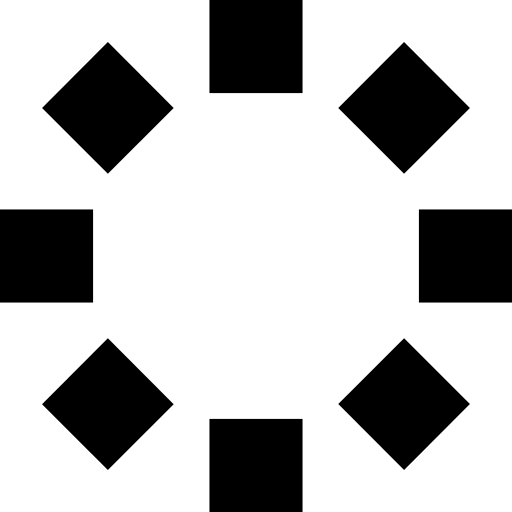
t = 0.00 s
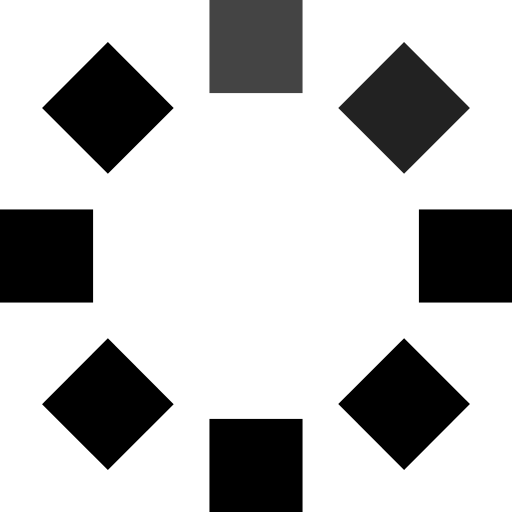
t = 0.40 s
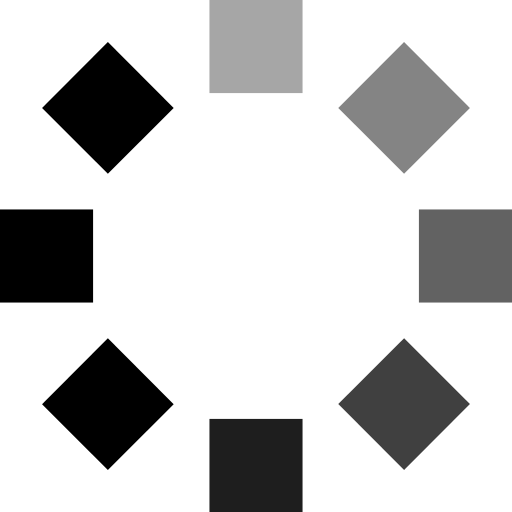
t = 0.98 s
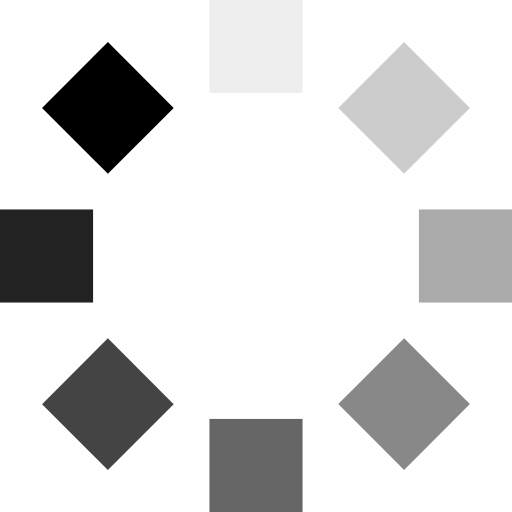
t = 1.40 s
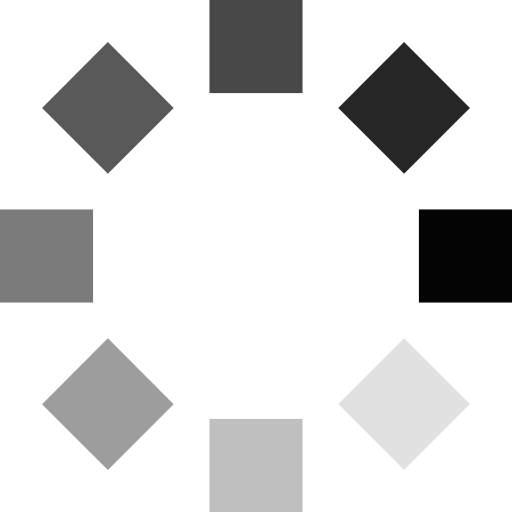
t = 1.93 s
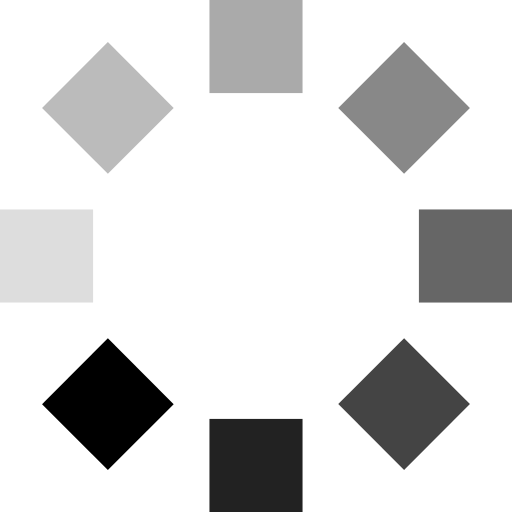
t = 2.50 s

The animated SVG that drew these frames (rendered in a browser with its animation timeline set to each time). Animation: 8 SMIL elements (animate=8); one cycle of 2.90 s, repeats indefinitely.

<svg viewBox="0 0 11 11" fill="none" xmlns="http://www.w3.org/2000/svg">
<g clip-path="url(#clip0_1702_2907)">
<rect x="4.5" width="2" height="2" fill="currentColor">
  <animate attributeType="CSS" attributeName="opacity" from="1" to="0" dur="1500ms" repeatCount="indefinite" begin="0ms" />
</rect>

<rect x="8.68164" y="0.904297" width="2" height="2" transform="rotate(45 8.68164 0.904297)" fill="currentColor">
  <animate attributeType="CSS" attributeName="opacity" from="1" to="0" dur="1500ms" repeatCount="indefinite" begin="200ms" />
</rect>

<rect x="9" y="6.5" width="2" height="2" transform="rotate(-90 9 6.5)" fill="currentColor">
  <animate attributeType="CSS" attributeName="opacity" from="1" to="0" dur="1500ms" repeatCount="indefinite" begin="400ms" />
</rect>

<rect x="7.26758" y="8.68164" width="2" height="2" transform="rotate(-45 7.26758 8.68164)" fill="currentColor">
  <animate attributeType="CSS" attributeName="opacity" from="1" to="0" dur="1500ms" repeatCount="indefinite" begin="600ms" />
</rect>

<rect x="4.5" y="9" width="2" height="2" fill="currentColor">
  <animate attributeType="CSS" attributeName="opacity" from="1" to="0" dur="1500ms" repeatCount="indefinite" begin="800ms" />
</rect>

<rect x="2.31738" y="7.26855" width="2" height="2" transform="rotate(45 2.31738 7.26855)" fill="currentColor">
  <animate attributeType="CSS" attributeName="opacity" from="1" to="0" dur="1500ms" repeatCount="indefinite" begin="1000ms" />
</rect>

<rect y="6.5" width="2" height="2" transform="rotate(-90 0 6.5)" fill="currentColor">
  <animate attributeType="CSS" attributeName="opacity" from="1" to="0" dur="1500ms" repeatCount="indefinite" begin="1200ms" />
</rect>

<rect x="0.90332" y="2.31836" width="2" height="2" transform="rotate(-45 0.90332 2.31836)" fill="currentColor">
  <animate attributeType="CSS" attributeName="opacity" from="1" to="0" dur="1500ms" repeatCount="indefinite" begin="1400ms" />
</rect>
</g>
<defs>
<clipPath id="clip0_1702_2907">
<rect width="11" height="11" fill="white"/>
</clipPath>
</defs>
</svg>
